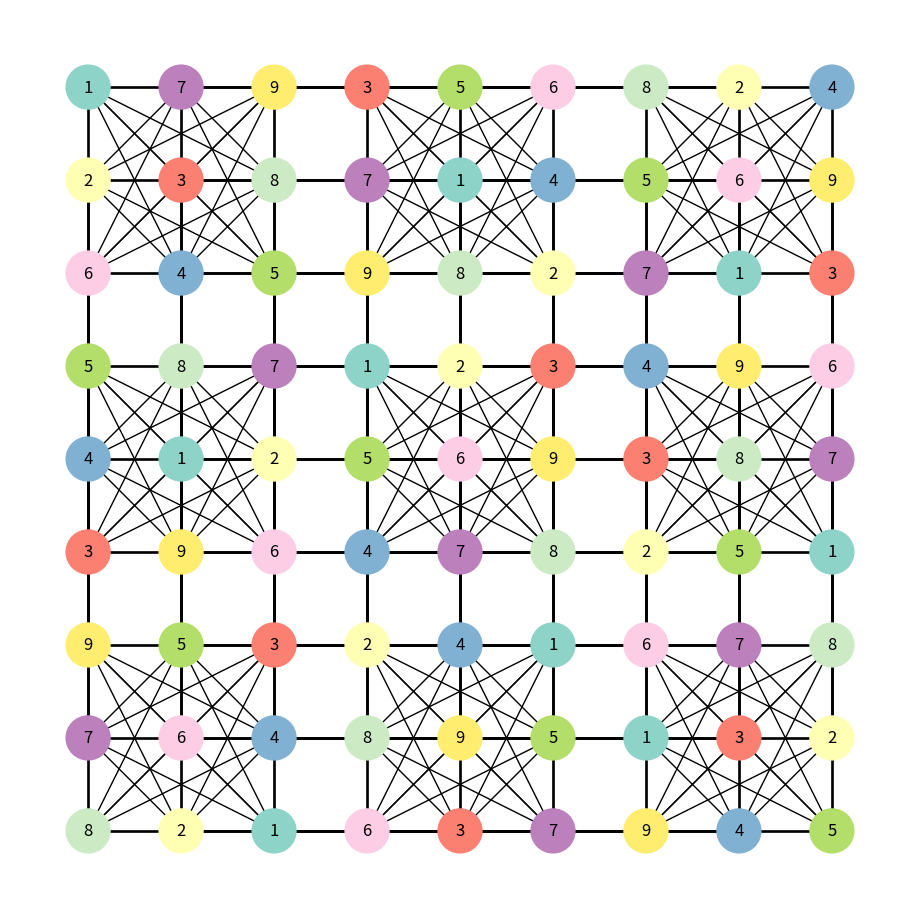

Here is the Python script that generated this plot:
"""
This module creates a class `SudokuGraph`, which uses a graph coloring
approach to solve Sudoku puzzles. The class uses the NetworkX library 
to represent Sudoku as a graph, where vertices represent the cells and
edges represent the constraints for each cell. Each unique value in the
cells correspond to a different color.

So far, this class has the ability to solve Sudoku using the DSatur
algorithm, which colors vertices based on their degrees of saturation.
"""

import random
import time
import copy
import matplotlib as mpl
import matplotlib.pyplot as plt
import networkx as nx
import numpy as np


class SudokuGraph:
    """
    A class to represent a Sudoku puzzle as a graph and solve it using
    graph coloring algorithms.

    Attributes:
        self.puzzle: A 2D Numpy array representing the unfinished
        Sudoku puzzle.
        self.size: An integer representing the size of Sudoku
        puzzle, where the amount of vertices = size ** 4.
        self.graph: A NetworkX graph object representing the Sudoku
        pizzle as a graph.
        self.mapping: A dictionary mapping each vertex to its color
        value (or in this case, the numerical value). The keys are
        integers that represent the index of the vertex, and the
        values are the value of the vertex at that index. Each
        vertex value corresponds to a different color. A value of 0
        indicates that the vertex is "uncolored" (as in, it has no
        value assigned to it yet) while any other value indicates
        that it is colored. When solving the Sudoku puzzle, this
        will be the attribute that is modified and updated with new
        number assignments.
            self.original_mapping: The original Sudoku puzzle
            without modifications (the blank, unsolved puzzle).
            self.solution: The solve Sudoku puzzle.

    Methods:
        check_size(): Validates that the Sudoku puzzle is a square
        grid.
        reset_puzzle(): Resets the puzzle to its original state.
        get_degrees_of_saturation(): Calculates the degree of
        saturation and unsaturation for uncolored vertices.
        select_max_degree_of_saturation(): Selects the vertex with the
        maximum degree of saturation.
        get_value_counts(): Counts occurrences of each value in the
        Sudoku puzzle.
        dsatur(): Solves the Sudoku puzzle using the DSatur
        algorithm.
        graph_sudoku(): Visualizes the Sudoku puzzle as a graph using
        Matplotlib.
    """

    def __init__(self, sudoku_puzzle):
        """
        Initialize the SudokuGraph class with a given puzzle.
        This will turn the Sudoku puzzle into a graph representation.

        Inputs:
            puzzle: A 2D Numpy array representing the unfinished Sudoku
            puzzle. It must be square and contain only integers.
        """
        self.puzzle = sudoku_puzzle
        self.size = self.check_size()
        self.graph = nx.sudoku_graph(self.size)
        # Maps each node in graph to its corresponding value
        self.mapping = dict(zip(self.graph.nodes(), self.puzzle.flatten()))
        self.original_mapping = copy.deepcopy(self.mapping)
        self.solution = None

    def check_size(self):
        """
        Ensures the the Sudoku puzzle is square.

        Returns:
            The size of the Sudoku puzzle, where the amount of vertices
            is size ** 4 (as defined by NetworkX).
        """
        size = len(self.puzzle)
        if (size**0.5).is_integer():
            return int(size**0.5)  # Convert to integer
        raise ValueError("Invalid size: The puzzle must be a square grid.")

    def reset_puzzle(self):
        """
        Resets the puzzle to its original state.

        Returns:
            self.mapping: A dictionary mapping each vertex to its color
            value (or in this case, the numerical value). The keys are
            integers that represent the index of the vertex, and the values
            are the value of the vertex at that index. Each vertex value
            corresponds to a different color. A value of 0 indicates that
            the vertex is "uncolored" (as in, it has no value assigned to
            it yet) while any other value indicates that it is colored.
        """
        self.mapping = copy.deepcopy(self.original_mapping)
        return self.mapping

    def get_degrees_of_saturation(self):
        """
        Calculate the degree of saturation and unsaturation for uncolored
        vertices in a graph.

        The degree of saturation for a vertex is defined as the number of
        colored neighbors it has, while the degree of unsaturation is
        defined as the number of uncolored neighbors.

        Returns:
            colored_dictionary: A dictionary mapping each uncolored vertex
            to its degree of saturation (number of colored neighbors). The
            keys and values are both integers.
            uncolored_dictionary: A dictionary mapping each uncolored
            vertex to its degree of unsaturation (number of uncolored
            neighbors). The keys and values are both integers.
        """
        # Get all of the uncolored vertices
        uncolored_vertices = [
            vertex for vertex in self.mapping if self.mapping[vertex] == 0
        ]
        # The amount of colored vertices in a vertex's neighborhood
        colored_vertices_degree_of_saturation = []
        # The amount of uncolored vertices in a vertex's neighborhood
        uncolored_vertices_degree_of_unsaturation = []

        # Iterate for each vertex that is uncolored
        for vertex in uncolored_vertices:
            # Get the neighbors of the vertex
            neighborhood_indices = sorted(self.graph.neighbors(vertex))
            # Get the values of each vertex in the neighborhood
            values_of_neighborhood = [self.mapping[key] for key in neighborhood_indices]
            # Get the amount of colored vertices in its neighborhood
            colored_neighbors = len(
                neighborhood_indices
            ) - values_of_neighborhood.count(0)
            # Get the amount of uncolored vertices in its neighborhood
            uncolored_neighbors = values_of_neighborhood.count(0)
            # Add each to a list
            colored_vertices_degree_of_saturation.append(colored_neighbors)
            uncolored_vertices_degree_of_unsaturation.append(uncolored_neighbors)

        # Create a dictionary containing the indices of the uncolored
        # vertices and their corresponding degree of saturation or unsaturation
        colored_dictionary = dict(
            zip(uncolored_vertices, colored_vertices_degree_of_saturation)
        )
        uncolored_dictionary = dict(
            zip(uncolored_vertices, uncolored_vertices_degree_of_unsaturation)
        )
        # Return the dictionaries
        return colored_dictionary, uncolored_dictionary

    def select_max_degree_of_saturation(self):
        """
        Select the vertex with the maximum degree of saturation from a
        graph. Specifically, it takes the uncolored vertices of the graph.
        In the case of a tie, one of the vertices is randomly chosen.

        Returns:
            chosen_vertex: An integer representing the index of the
            uncolored vertex with the maximum degree of saturation. If
            there are no uncolored vertices, it returns `None` instead.
            max_degree_of_saturation: An integer representing the value of
            the maximum degree of saturation. If there are no uncolored
            vertices, it returns `None` instead.
        """
        # Get the degrees of saturation of all of the uncolored vertices
        colored_dictionary, _ = self.get_degrees_of_saturation()

        # If there are uncolored vertices, get the maximum degree of
        # saturation. Otherwise, return `None`
        try:
            max_degree_of_saturation = max(colored_dictionary.values())
        except ValueError:
            return None, None

        # Check if there are multiple with the highest degree of saturation
        if list(colored_dictionary.values()).count(max_degree_of_saturation) > 1:
            # Look for all of the vertices with the highest degree found
            contenders = [
                vertex
                for vertex, degree_of_saturation in colored_dictionary.items()
                if degree_of_saturation == max_degree_of_saturation
            ]

            # Because all of them have the same amount of edges (due to
            # the nature of Sudoku), randomly choose one
            chosen_vertex = random.choice(contenders)
            # Return the chosen vertex and its degree of saturation
            return chosen_vertex, max_degree_of_saturation

        # If there is only one, simply return the vertex and its degree of saturation
        chosen_vertex = max(colored_dictionary, key=colored_dictionary.get)
        return chosen_vertex, max_degree_of_saturation

    def get_value_counts(self, lowest: int = 0, highest: int = 10):
        """
        Counts the occurences of each value in a Sudoku. This will count
        the amount of times each value (by default, it is 0-9, as a normal
        game of Sudoku has values 1-9, and 0 represents an unfilled square).

        Inputs:
            lowest: An integer representing the lowest value appearing in
            the Sudoku game.
            highest: An integer representing the highest value appearing in
            a Sudoku game.

        Returns:
            value_counts: A dictionary representing the amount of times
            each value occurs in a Sudoku game. The keys are integers that
            represent all the possible values in the Sudoku game, and the
            values are integers that represent how often they occur.
        """
        # Create a dictionary to count the amount of times each value appears
        value_counts = {key: 0 for key in range(lowest, highest)}
        # Loop through every vertex and count the occurence of each value
        for _, value in self.mapping.items():
            if 0 <= value <= 9:
                value_counts[value] += 1

        # Return the dictionary
        return value_counts

    def dsatur(self, inf=False):
        """
        Use the DSatur (Degree of Saturation) algorithm for graph coloring
        to solve a Sudoku puzzle.

        DSatur works by selecting the vertex with the lowest degree of
        saturation, which is the number of different colors in its
        neighborhood. If there is a tie for highest degree of saturation,
        a random vertex is selected from the tied vertices.

        Once a vertex is selected, the vertex is colored so that it does
        not conflict with any of its neighbors. In the context of Sudoku,
        that means it cannot take on a value that one of its neighbors has.
        If there is no color that the randomly selected vertex can take on,
        the vertex mapping is reset to the original and the process begins
        again.

        Please note that this may take a while to run

        Inputs:
            inf: A boolean representing whether or not to infinitely run
            the loop until a solution is found. If it is set to `True`,
            the function will run until a solution is found. If it is set
            to `False`, it will attempt once and output that result, even
            if it is incorrect.

        Returns:
            self.mapping: A dictionary mapping each vertex to its color
            value (or in this case, the numerical value). The keys are
            integers that represent the index of the vertex, and the values
            are the value of the vertex at that index. Each vertex value
            corresponds to a different color. A value of 0 indicates that
            the vertex is "uncolored" (as in, it has no value assigned to
            it yet) while any other value indicates that it is colored.
        """
        # Set up starting variables
        attempts = 0  # Count the amount of attempts
        start_time = time.time()  # Start timing how long it takes

        # Run the loop until a valid configuration is found
        while True:
            # Get the uncolored vertices
            current_vertex, _ = self.select_max_degree_of_saturation()

            # If there are no uncolored vertices, that means the Sudoku
            # puzzle has been solved and the loop can be broken
            if current_vertex is None:
                break

            # Get all of the neighbors of the current vertex
            neighbors = self.graph.neighbors(current_vertex)

            # Get the colors/values of the neighbors
            neighbor_colors = {
                self.mapping[neighbor]
                for neighbor in neighbors
                if self.mapping[neighbor] != 0
            }

            # Take the amount of times each value occurs
            value_counts = self.get_value_counts()
            # Filter out the amount of times each value occurs if it is NOT
            # in the current vertex's neighborhood. Also exclude 0s because
            # those are uncolored vertices.
            filtered_value_counts = {
                key: value
                for key, value in value_counts.items()
                if key not in neighbor_colors and key != 0
            }

            # Randomly select a color from the filtered value counts to
            # assign the currently selected vertex a color/value.
            try:
                color = random.choice(list(filtered_value_counts.keys()))
                self.mapping[current_vertex] = color
            # If there are no available colors/values, then this
            # configuration is invalid. Reset the Sudoku graph to its
            # original state and add to the `attempts` counter.
            except (IndexError, ValueError):
                # Check if the infinite flag is set
                if inf:
                    self.reset_puzzle()
                    attempts += 1
                    print(f"Attempt: {attempts} | Failed at vertex: {current_vertex}")
                    continue
                if not inf:
                    print("Exiting...")
                    break

        # Calculate the amount of time the function ran for
        end_time = time.time()
        elapsed_time = end_time - start_time
        self.solution = self.mapping
        print(f"Total time taken: {elapsed_time:.2f} seconds")
        # Return the vertex mapping dictionary
        return self.solution, elapsed_time, attempts

    def graph_sudoku(self, show_solution: bool = True, fig_size: int = 9):
        """
        Visualize the Sudoku game as a graph using NetworkX and
        Matplotlib. Each cell in the game is represented by a vertex,
        and the colors of the vertices correspond to the values in
        `mapping`. The edges represent the adjancency (and therefore
        the relationships and constraints) between the cells (the
        vertices). Each unique value in Sudoku is represented by a
        different color.

        Inputs:
            fig_size: An integer representing the figure size of the
            visual. By default, it is set to 9. The visual is a square.

        Returns:
            Nothing, but it does make the graph show up.
        """

        if show_solution:
            mapping = self.solution
        else:
            mapping = self.original_mapping

        # Create positions for the nodes in a grid layout
        pos = dict(
            zip(
                list(self.graph.nodes()),
                nx.grid_2d_graph(self.size * self.size, self.size * self.size).nodes(),
            )
        )

        # Determine the minimum and maximum values in the vertex mappin
        low, *_, high = sorted(mapping.values())
        # Normalize the values for color mapping
        norm = mpl.colors.Normalize(vmin=low, vmax=high, clip=True)
        # Use Set3 because it features 12 colors
        mapper = mpl.cm.ScalarMappable(
            norm=norm, cmap=mpl.cm.Set3  # pylint: disable=no-member
        )
        # Create the graph
        plt.figure(figsize=(fig_size, fig_size))
        nx.draw(
            self.graph,
            labels=mapping,  # Use self.mapping for labeling nodes
            pos=pos,  # Positions of the nodes
            with_labels=True,  # Display labels on the nodes
            node_color=[
                mapper.to_rgba(i) for i in mapping.values()
            ],  # Color nodes based on their values
            width=1,  # Width of the edges
            node_size=1000,  # Size of the vertices
        )
        plt.show()  # Show the graph


puzzle = np.asarray(
    [
        [8, 0, 9, 3, 0, 5, 6, 0, 0],
        [2, 6, 5, 9, 0, 8, 4, 3, 7],
        [1, 0, 0, 0, 2, 0, 5, 8, 0],
        [6, 8, 2, 4, 0, 1, 0, 7, 3],
        [3, 9, 4, 7, 0, 0, 0, 1, 5],
        [7, 5, 1, 8, 9, 0, 0, 4, 0],
        [0, 1, 0, 2, 3, 4, 7, 0, 8],
        [0, 0, 0, 5, 0, 0, 1, 6, 0],
        [5, 2, 0, 1, 7, 0, 3, 9, 0],
    ]
)

sudoku = SudokuGraph(puzzle)
sudoku.dsatur(True)
sudoku.graph_sudoku(show_solution=True)
